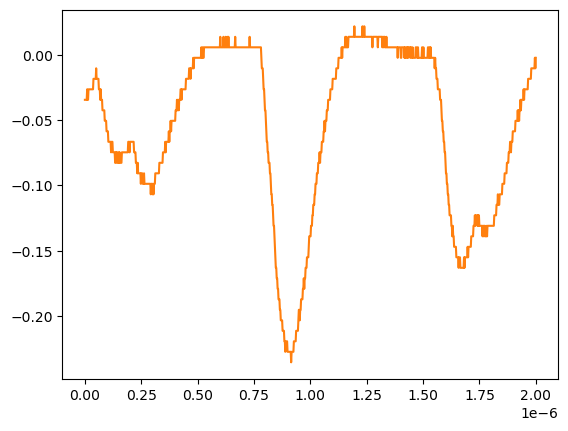

The file beside this chart, header and first rows:
# KEYSIGHT TECHNOLOGIES, MSO-X 3024T, MY58262555, 07.30.2019051434
# time, 1
# 2024-07-24 15:40:50.884213
0.000000000000000000e+00, -3.447240000000000026e-02
2.002002002002001797e-09, -3.447240000000000026e-02
4.004004004004003593e-09, -3.447240000000000026e-02
6.006006006006005804e-09, -3.447240000000000026e-02
8.008008008008007187e-09, -3.447240000000000026e-02
1.001001001001000857e-08, -2.643219999999999945e-02
1.201201201201201161e-08, -3.447240000000000026e-02
1.401401401401401299e-08, -3.447240000000000026e-02
1.601601601601601437e-08, -2.643219999999999945e-02
1.801801801801801741e-08, -2.643219999999999945e-02
2.002002002002001714e-08, -2.643219999999999945e-02
2.202202202202202018e-08, -2.643219999999999945e-02
2.402402402402402322e-08, -2.643219999999999945e-02
2.602602602602602294e-08, -2.643219999999999945e-02
2.802802802802802598e-08, -2.643219999999999945e-02
3.003003003003002571e-08, -2.643219999999999945e-02
3.203203203203202875e-08, -2.643219999999999945e-02
3.403403403403403179e-08, -2.643219999999999945e-02
3.603603603603603482e-08, -2.643219999999999945e-02
3.803803803803803124e-08, -1.839199999999999863e-02
4.004004004004003428e-08, -1.839199999999999863e-02
4.204204204204203732e-08, -1.839199999999999863e-02
4.404404404404404036e-08, -1.839199999999999863e-02
4.604604604604604339e-08, -1.839199999999999863e-02
4.804804804804804643e-08, -1.839199999999999863e-02
5.005005005005004285e-08, -1.035179999999999954e-02
5.205205205205204589e-08, -1.839199999999999863e-02
5.405405405405404893e-08, -1.839199999999999863e-02
5.605605605605605196e-08, -1.839199999999999863e-02
5.805805805805805500e-08, -1.839199999999999863e-02
6.006006006006005142e-08, -1.839199999999999863e-02
6.206206206206205446e-08, -2.643219999999999945e-02
6.406406406406405750e-08, -2.643219999999999945e-02
6.606606606606606053e-08, -2.643219999999999945e-02
6.806806806806806357e-08, -3.447240000000000026e-02
7.007007007007006661e-08, -2.643219999999999945e-02
7.207207207207206965e-08, -3.447240000000000026e-02
7.407407407407407268e-08, -3.447240000000000026e-02
7.607607607607606249e-08, -3.447240000000000026e-02
7.807807807807806552e-08, -4.251259999999999761e-02
8.008008008008006856e-08, -4.251259999999999761e-02
8.208208208208207160e-08, -4.251259999999999761e-02
8.408408408408407464e-08, -4.251259999999999761e-02
8.608608608608607767e-08, -4.251259999999999761e-02
8.808808808808808071e-08, -5.055280000000000190e-02
9.009009009009008375e-08, -5.055280000000000190e-02
9.209209209209208679e-08, -5.055280000000000190e-02
9.409409409409408982e-08, -5.055280000000000190e-02
9.609609609609609286e-08, -5.859299999999999925e-02
9.809809809809808266e-08, -5.859299999999999925e-02
1.001001001001000857e-07, -5.859299999999999925e-02
1.021021021021020887e-07, -5.859299999999999925e-02
1.041041041041040918e-07, -6.663320000000000354e-02
1.061061061061060948e-07, -6.663320000000000354e-02
1.081081081081080979e-07, -6.663320000000000354e-02
1.101101101101101009e-07, -6.663320000000000354e-02
1.121121121121121039e-07, -6.663320000000000354e-02
1.141141141141141070e-07, -6.663320000000000354e-02
... 942 more rows
